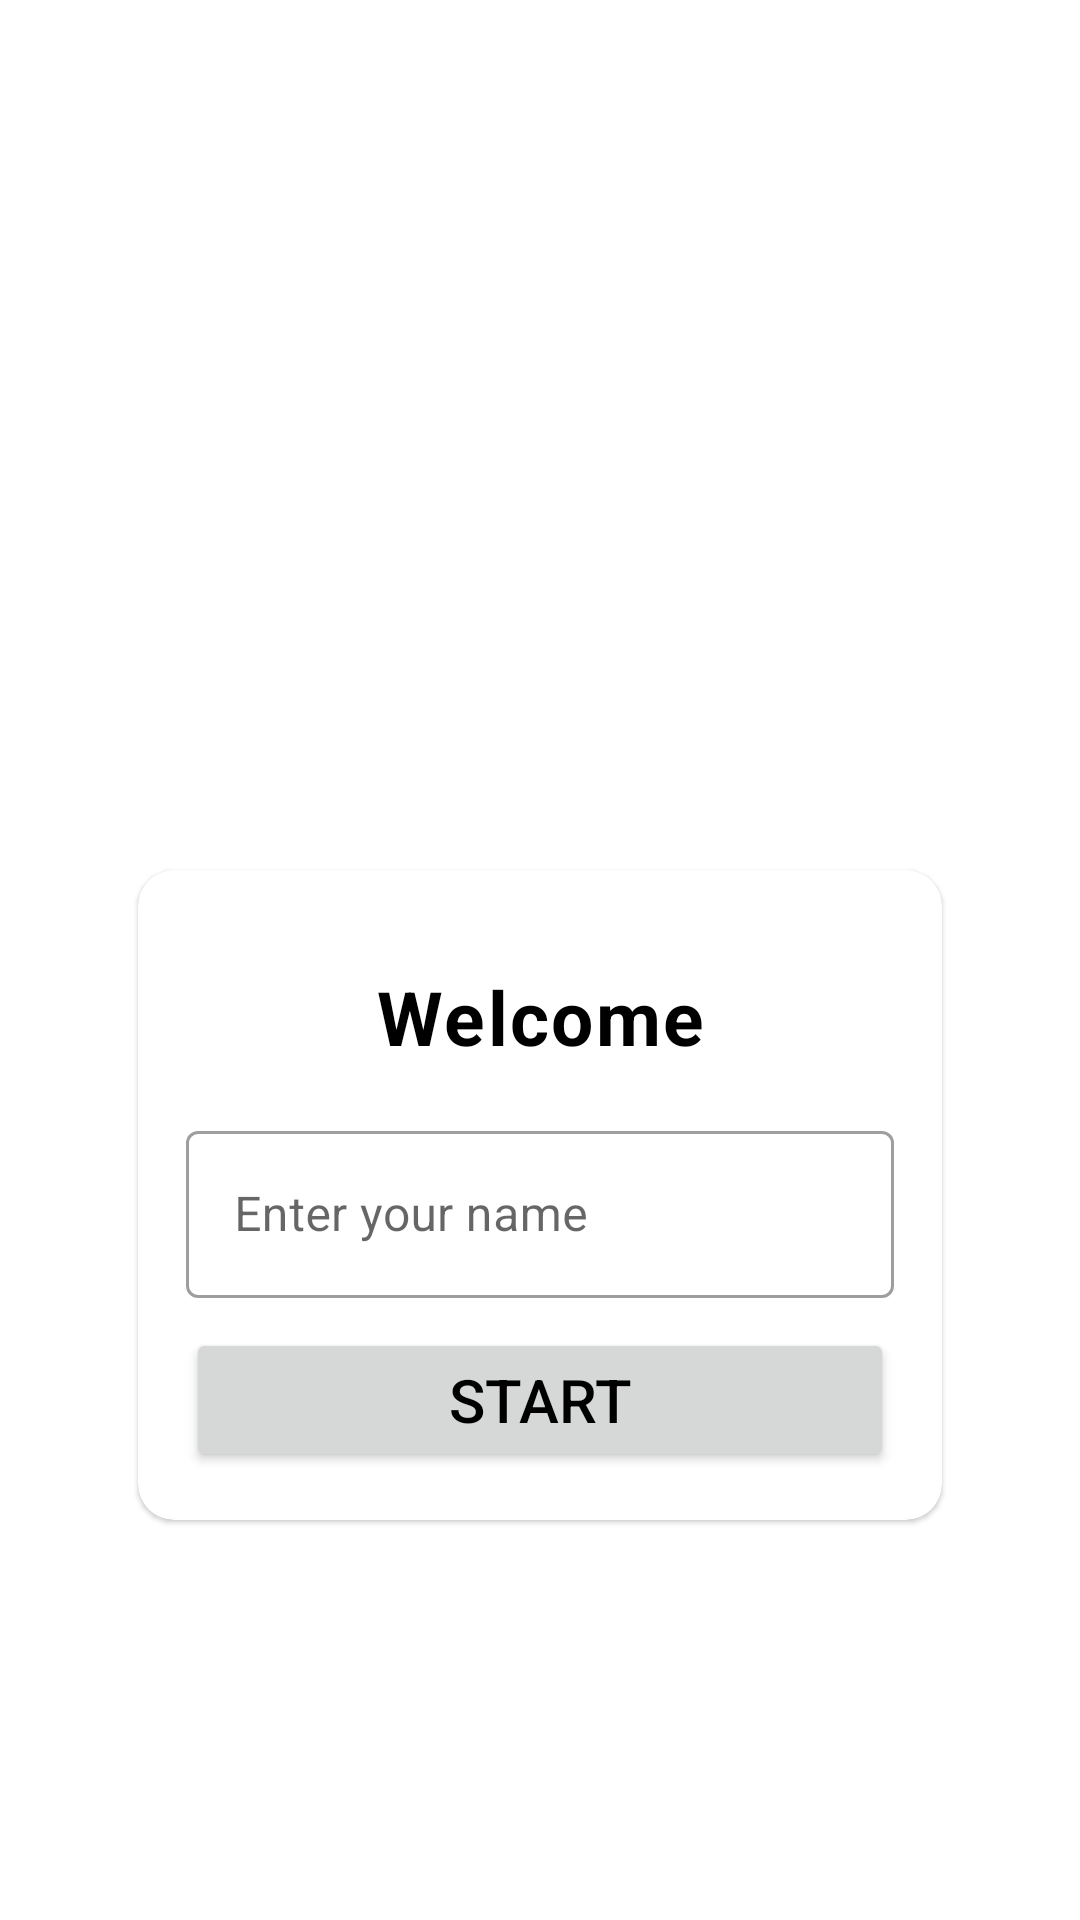

Here is an Android app screen rendered from its layout file. Give the layout XML and the strings, colors and styles it references.
<!-- AndroidManifest.xml: application theme Theme.QuizTime -->
<!-- res/layout/activity_main.xml -->
<?xml version="1.0" encoding="utf-8"?>
<ScrollView xmlns:android="http://schemas.android.com/apk/res/android"
    xmlns:tools="http://schemas.android.com/tools"
    xmlns:app="http://schemas.android.com/apk/res-auto"
    android:layout_width="match_parent"
    android:layout_height="match_parent"
    tools:context=".MainActivity"
    android:orientation="vertical"
    android:background="@drawable/background_image">

    <LinearLayout
        android:layout_width="match_parent"
        android:layout_height="wrap_content"
        android:gravity="center"
        android:padding="30dp"
        android:layout_marginTop="180dp"
        android:orientation="vertical"
        >
        <TextView
            android:id="@+id/tv_quiz"
            android:layout_width="match_parent"
            android:layout_height="wrap_content"
            android:layout_gravity=""
            android:gravity="center"
            android:layout_marginBottom="16dp"
            android:text="@string/quiz_time"
            android:textColor="@color/white"
            android:textSize="30sp"
            android:textStyle="bold" />
        <com.google.android.material.card.MaterialCardView
            app:cardCornerRadius="12dp"
            android:layout_margin="16dp"
            android:layout_width="match_parent"
            android:layout_height="wrap_content">
            <LinearLayout
                android:layout_width="match_parent"
                android:layout_height="match_parent"
                android:layout_margin="16dp"
                android:orientation="vertical">
                <TextView
                    android:padding="16dp"
                    android:layout_width="match_parent"
                    android:layout_height="wrap_content"
                    android:text="@string/welcome"
                    android:textSize="25sp"
                    android:textStyle="bold"
                    android:gravity="center"/>
                <com.google.android.material.textfield.TextInputLayout
                    android:layout_width="match_parent"
                    android:layout_height="wrap_content"
                    android:hint="@string/enter_your_name">

                    <com.google.android.material.textfield.TextInputEditText
                        android:id="@+id/input_value"
                        android:layout_width="match_parent"
                        android:layout_height="wrap_content"
                        android:inputType="textCapWords"
                        tools:ignore="TextContrastCheck"
                        android:layout_marginBottom="10dp"/>

                </com.google.android.material.textfield.TextInputLayout>
                <Button
                    android:id="@+id/start_btn"
                    android:layout_width="match_parent"
                    android:layout_height="wrap_content"
                    android:text="@string/start"
                    android:textSize="20sp"
                    android:padding="10dp"/>
            </LinearLayout>
        </com.google.android.material.card.MaterialCardView>
    </LinearLayout>
</ScrollView>
<!-- resources referenced by this layout -->
<resources>
  <color name="white">#FFFFFFFF</color>
  <string name="enter_your_name">Enter your name</string>
  <string name="quiz_time">Quiz Time!</string>
  <string name="start">Start</string>
  <string name="welcome">Welcome</string>
  <style name="Theme.QuizTime" parent="Theme.MaterialComponents.DayNight.NoActionBar">
          
          <item name="colorPrimary">@color/primaryColor</item>
          <item name="colorPrimaryVariant">@color/primaryDarkColor</item>
          <item name="colorOnPrimary">@color/white</item>
          
          <item name="colorSecondary">@color/secondaryColor</item>
          <item name="colorSecondaryVariant">@color/secondaryDarkColor</item>
          <item name="colorOnSecondary">@color/white</item>
          
          <item name="android:statusBarColor" tools:targetApi="l">?attr/colorPrimaryVariant</item>
          
          <item name="textInputStyle">@style/Widget.MaterialComponents.TextInputLayout.OutlinedBox</item>
          <item name="android:textViewStyle">@style/Widget.QuizTime.TextView</item>
          <item name="android:textColor">@color/black</item>
          <item name="android:progressBarStyle">@style/Widget.MaterialComponents.LinearProgressIndicator</item>
      </style>
  <color name="primaryColor">#3f51b5</color>
  <color name="primaryDarkColor">#002984</color>
  <color name="secondaryColor">#1e88e5</color>
  <color name="secondaryDarkColor">#005cb2</color>
  <style name="Widget.QuizTime.TextView" parent="Widget.MaterialComponents.TextView">
          <item name="android:minHeight">48dp</item>
          <item name="android:gravity">center_vertical</item>
          <item name="android:textAppearance">?attr/textAppearanceBody1</item>
      </style>
  <color name="black">#FF000000</color>
</resources>
